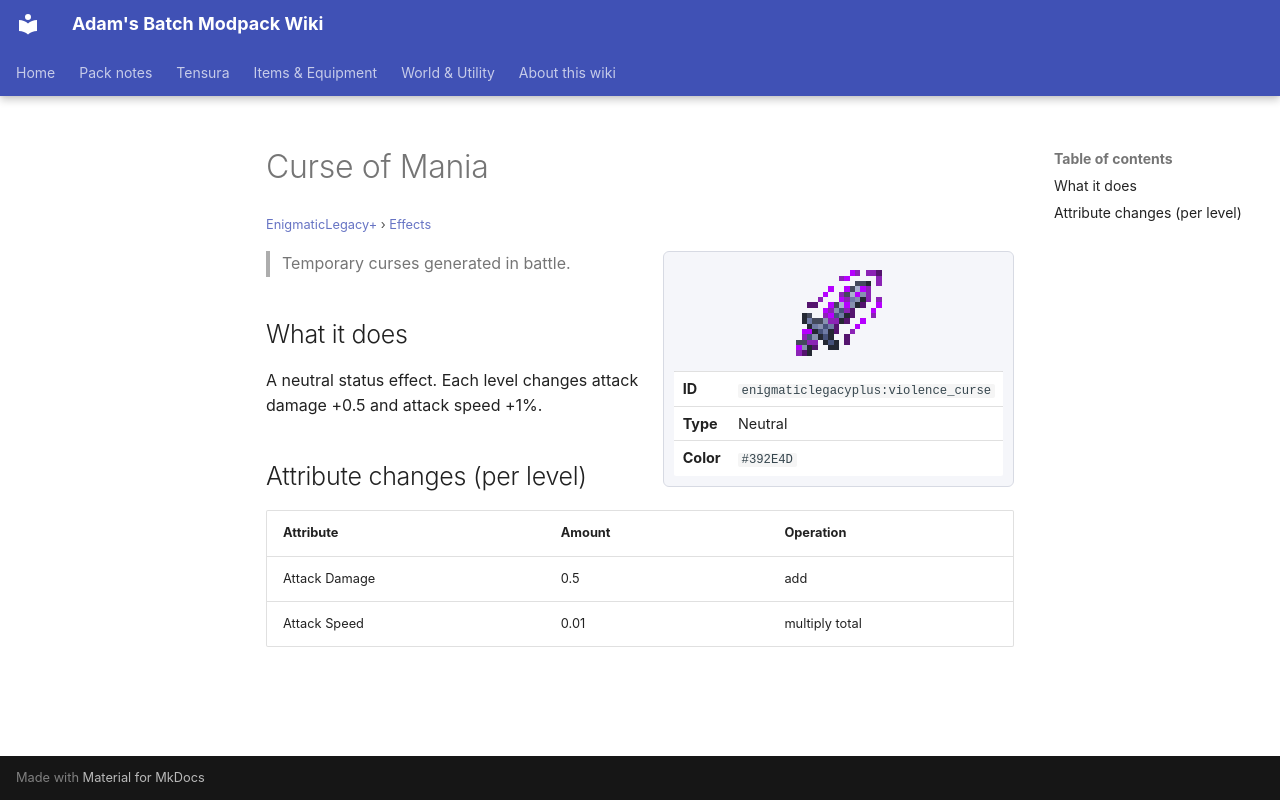

repository: Proteus-Nell/Adams-Batch-MC-Modpack-Wiki · page: enigmatic-legacy-plus/effects/violence-curse/index.html · generator: mkdocs

# Curse of Mania

<small>[EnigmaticLegacy+](../index.md) &rsaquo; [Effects](index.md)</small>

<div class="infobox" markdown>

![Curse of Mania](../../assets/icons/enigmaticlegacyplus/effect/violence_curse.png)

| | |
|---|---|
| **ID** | `enigmaticlegacyplus:violence_curse` |
| **Type** | Neutral |
| **Color** | `#392E4D` |

</div>

> Temporary curses generated in battle.

## What it does

A neutral status effect. Each level changes attack damage +0.5 and attack speed +1%.

## Attribute changes (per level)

| Attribute | Amount | Operation |
|---|---|---|
| Attack Damage | 0.5 | add |
| Attack Speed | 0.01 | multiply total |
